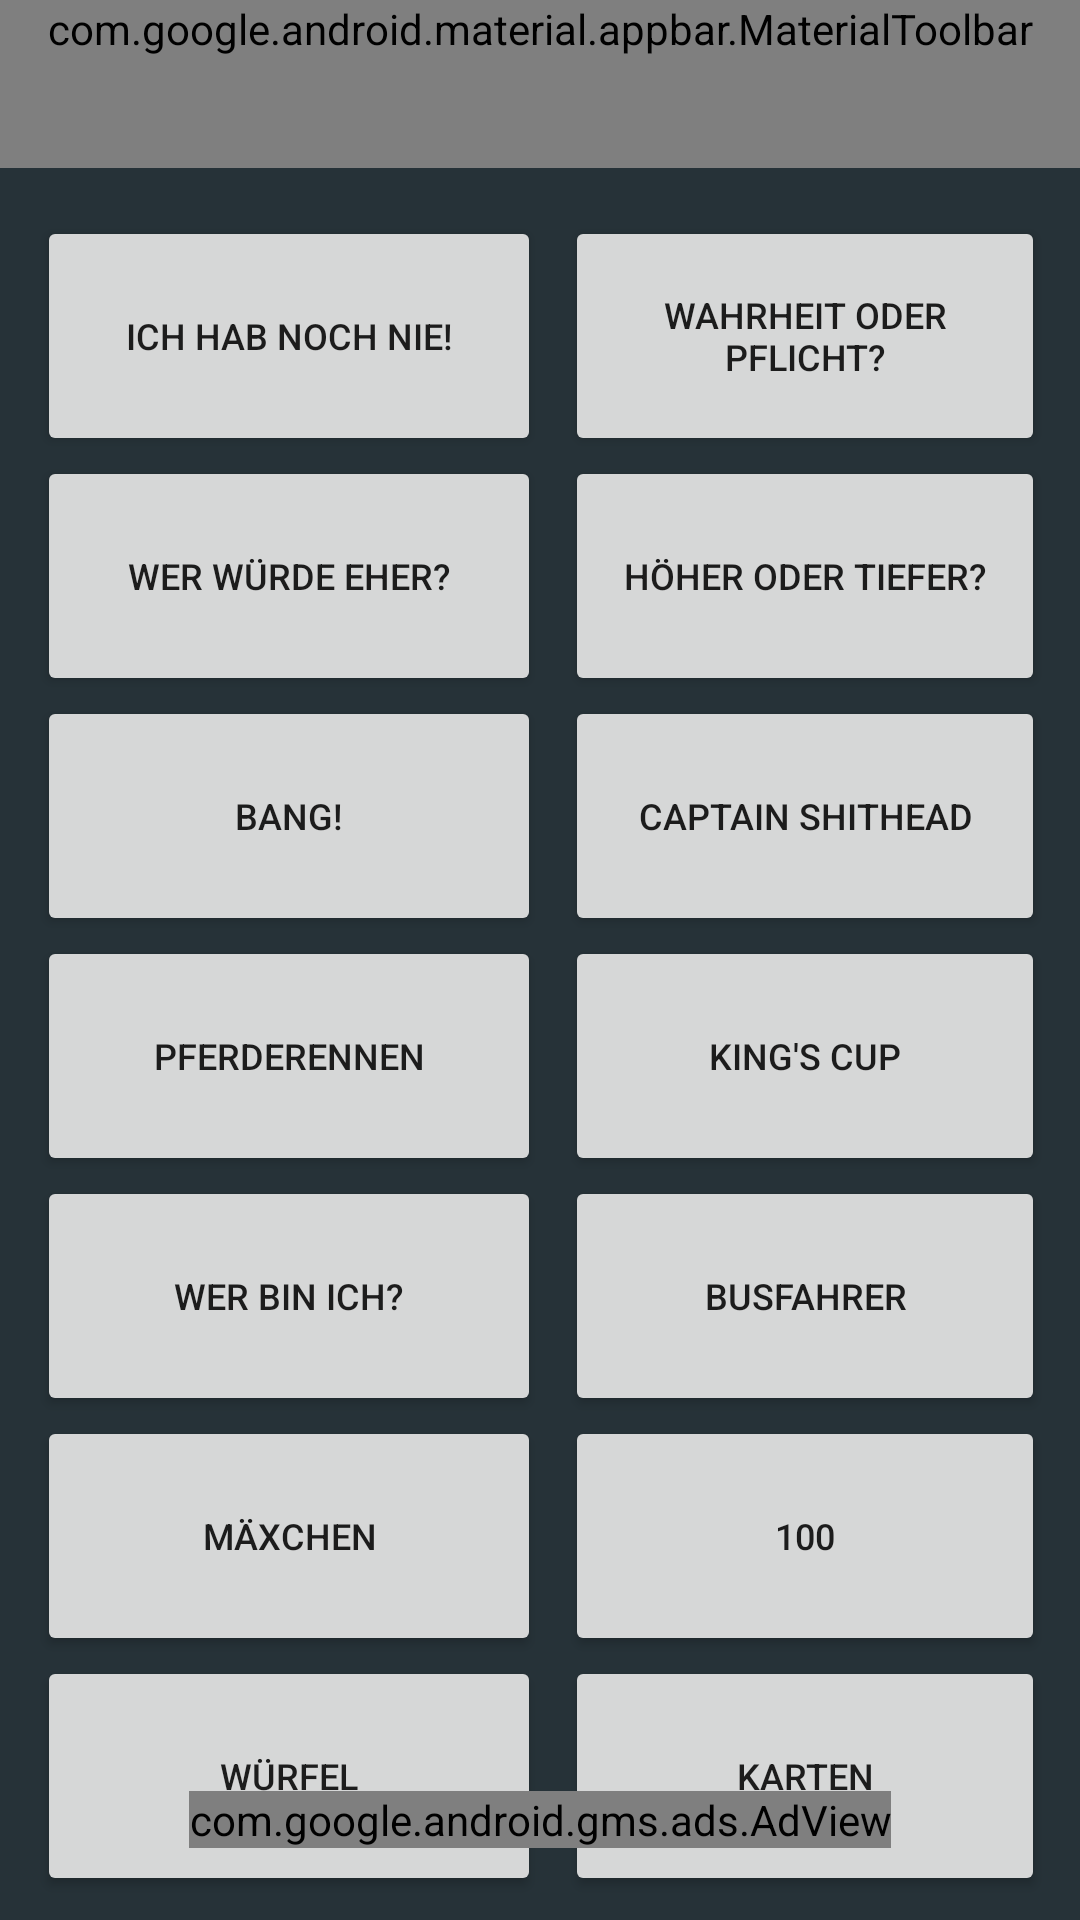

This screen was rendered from an Android layout file. Write that file and the resources it references.
<!-- AndroidManifest.xml: application theme Theme.Trinkspielplatz -->
<!-- res/layout/activity_main.xml -->
<?xml version="1.0" encoding="utf-8"?>
<androidx.constraintlayout.widget.ConstraintLayout xmlns:android="http://schemas.android.com/apk/res/android"
    xmlns:app="http://schemas.android.com/apk/res-auto"
    xmlns:tools="http://schemas.android.com/tools"
    android:layout_width="match_parent"
    android:layout_height="match_parent"
    android:background="@color/bluegray_900"
    tools:context=".MainActivity">

    <com.google.android.material.appbar.MaterialToolbar
        android:id="@+id/toolbar"
        android:layout_width="match_parent"
        android:layout_height="wrap_content"
        android:background="?attr/colorPrimary"
        android:minHeight="?attr/actionBarSize"
        android:theme="?attr/actionBarTheme"
        app:layout_constraintEnd_toEndOf="parent"
        app:layout_constraintStart_toStartOf="parent"
        app:layout_constraintTop_toTopOf="parent"
        app:menu="@menu/main_menu"
        app:navigationIcon="@drawable/ic_baseline_dehaze_24"
        app:title="@string/app_name"
        app:titleTextColor="@color/black" />

    <ScrollView
        android:layout_width="368dp"
        android:layout_height="586dp"
        android:layout_marginTop="16dp"
        app:layout_constraintBottom_toTopOf="@+id/adView"
        app:layout_constraintEnd_toEndOf="parent"
        app:layout_constraintStart_toStartOf="parent"
        app:layout_constraintTop_toBottomOf="@+id/toolbar"
        app:layout_constraintVertical_bias="0.0"
        tools:ignore="SpeakableTextPresentCheck">

        <LinearLayout
            android:layout_width="match_parent"
            android:layout_height="wrap_content"
            android:layout_marginStart="16dp"
            android:layout_marginEnd="16dp"
            android:baselineAligned="false"
            android:orientation="horizontal">

            <LinearLayout
                android:layout_width="fill_parent"
                android:layout_height="match_parent"
                android:layout_weight="1"
                android:orientation="vertical">

                <Button
                    android:id="@+id/button1"
                    android:layout_width="match_parent"
                    android:layout_height="wrap_content"
                    android:height="80dp"
                    android:text="@string/btn_nochnie"
                    android:textSize="12sp"
                    app:cornerRadius="25dp" />

                <Button
                    android:id="@+id/button3"
                    android:layout_width="match_parent"
                    android:layout_height="wrap_content"
                    android:height="80dp"
                    android:text="@string/btn_eher"
                    android:textSize="12sp"
                    app:cornerRadius="25dp" />

                <Button
                    android:id="@+id/button5"
                    android:layout_width="match_parent"
                    android:layout_height="wrap_content"
                    android:height="80dp"
                    android:text="@string/btn_bang"
                    android:textSize="12sp"
                    app:cornerRadius="25dp" />

                <Button
                    android:id="@+id/button7"
                    android:layout_width="match_parent"
                    android:layout_height="wrap_content"
                    android:height="80dp"
                    android:text="@string/btn_pferderennen"
                    android:textSize="12sp"
                    app:cornerRadius="25dp" />

                <Button
                    android:id="@+id/button9"
                    android:layout_width="match_parent"
                    android:layout_height="wrap_content"
                    android:height="80dp"
                    android:text="@string/btn_werbinich"
                    android:textSize="12sp"
                    app:cornerRadius="25dp" />

                <Button
                    android:id="@+id/button11"
                    android:layout_width="match_parent"
                    android:layout_height="wrap_content"
                    android:height="80dp"
                    android:text="@string/btn_maexchen"
                    android:textSize="12sp"
                    app:cornerRadius="25dp" />

                <Button
                    android:id="@+id/button13"
                    android:layout_width="match_parent"
                    android:layout_height="wrap_content"
                    android:height="80dp"
                    android:text="@string/btn_wuerfel"
                    android:textSize="12sp"
                    app:cornerRadius="25dp"/>

            </LinearLayout>

            <LinearLayout
                android:layout_width="fill_parent"
                android:layout_height="match_parent"
                android:layout_marginStart="8dp"
                android:layout_weight="1"
                android:orientation="vertical">

                <Button
                    android:id="@+id/button2"
                    android:layout_width="match_parent"
                    android:layout_height="wrap_content"
                    android:height="80dp"
                    android:text="@string/btn_wahrheit_pflicht"
                    android:textSize="12sp"
                    app:cornerRadius="25dp" />

                <Button
                    android:id="@+id/button4"
                    android:layout_width="match_parent"
                    android:layout_height="wrap_content"
                    android:height="80dp"
                    android:text="@string/btn_hoeher_tiefer"
                    android:textSize="12sp"
                    app:cornerRadius="25dp" />

                <Button
                    android:id="@+id/button6"
                    android:layout_width="match_parent"
                    android:layout_height="wrap_content"
                    android:height="80dp"
                    android:text="@string/btn_shithead"
                    android:textSize="12sp"
                    app:cornerRadius="25dp" />

                <Button
                    android:id="@+id/button8"
                    android:layout_width="match_parent"
                    android:layout_height="wrap_content"
                    android:height="80dp"
                    android:text="@string/btn_kingscup"
                    android:textSize="12sp"
                    app:cornerRadius="25dp" />

                <Button
                    android:id="@+id/button10"
                    android:layout_width="match_parent"
                    android:layout_height="wrap_content"
                    android:height="80dp"
                    android:text="@string/btn_busfahrer"
                    android:textSize="12sp"
                    app:cornerRadius="25dp" />

                <Button
                    android:id="@+id/button12"
                    android:layout_width="match_parent"
                    android:layout_height="wrap_content"
                    android:height="80dp"
                    android:text="@string/btn_einhundert"
                    android:textSize="12sp"
                    app:cornerRadius="25dp" />

                <Button
                    android:id="@+id/button14"
                    android:layout_width="match_parent"
                    android:layout_height="wrap_content"
                    android:height="80dp"
                    android:text="@string/btn_karten"
                    android:textSize="12sp"
                    app:cornerRadius="25dp"/>
            </LinearLayout>

        </LinearLayout>
    </ScrollView>

    <com.google.android.gms.ads.AdView
    android:id="@+id/adView"
    android:layout_width="wrap_content"
    android:layout_height="wrap_content"
    android:layout_alignParentBottom="true"
    android:layout_centerHorizontal="true"
    android:layout_marginBottom="24dp"
    app:adSize="LARGE_BANNER"
    app:adUnitId="ca-app-pub-5545282755961898/8024751131"
    app:layout_constraintBottom_toBottomOf="parent"
    app:layout_constraintEnd_toEndOf="parent"
    app:layout_constraintStart_toStartOf="parent"
    tools:ignore="MissingConstraints"></com.google.android.gms.ads.AdView>

</androidx.constraintlayout.widget.ConstraintLayout>
<!-- resources referenced by this layout -->
<resources>
  <color name="black">#FF000000</color>
  <color name="bluegray_900">#263238</color>
  <!-- drawable ic_baseline_dehaze_24 (drawable) -->
  <?xml version="1.0" encoding="utf-8"?>
  <vector android:height="24dp" android:tint="#000000"
      android:viewportHeight="24" android:viewportWidth="24"
      android:width="24dp" xmlns:android="http://schemas.android.com/apk/res/android">
      <path android:fillColor="@android:color/black" android:pathData="M2,15.5v2h20v-2L2,15.5zM2,10.5v2h20v-2L2,10.5zM2,5.5v2h20v-2L2,5.5z"/>
  </vector>
  <string name="app_name">Trinkspielplatz</string>
  <string name="btn_bang">BANG!</string>
  <string name="btn_busfahrer">Busfahrer</string>
  <string name="btn_eher">Wer würde eher?</string>
  <string name="btn_einhundert">100</string>
  <string name="btn_hoeher_tiefer">Höher oder Tiefer?</string>
  <string name="btn_karten">Karten</string>
  <string name="btn_kingscup">King\'s Cup</string>
  <string name="btn_maexchen">Mäxchen</string>
  <string name="btn_nochnie">Ich hab noch nie!</string>
  <string name="btn_pferderennen">Pferderennen</string>
  <string name="btn_shithead">Captain Shithead</string>
  <string name="btn_wahrheit_pflicht">Wahrheit oder Pflicht?</string>
  <string name="btn_werbinich">Wer bin ich?</string>
  <string name="btn_wuerfel">Würfel</string>
  <style name="Theme.Trinkspielplatz" parent="Theme.MaterialComponents.DayNight.NoActionBar">
          
          <item name="colorPrimary">@color/teal_200</item>
          <item name="colorPrimaryVariant">@color/black</item>
          <item name="colorOnPrimary">@color/black</item>
          
          <item name="colorSecondary">@color/teal_200</item>
          <item name="colorSecondaryVariant">@color/teal_700</item>
          <item name="colorOnSecondary">@color/black</item>
          
          <item name="android:statusBarColor" tools:targetApi="l">?attr/colorPrimaryVariant</item>
          
          <item name="colorControlNormal">@android:color/black</item>
      </style>
  <color name="teal_200">#80CBC4</color>
  <color name="teal_700">#00796B</color>
</resources>
